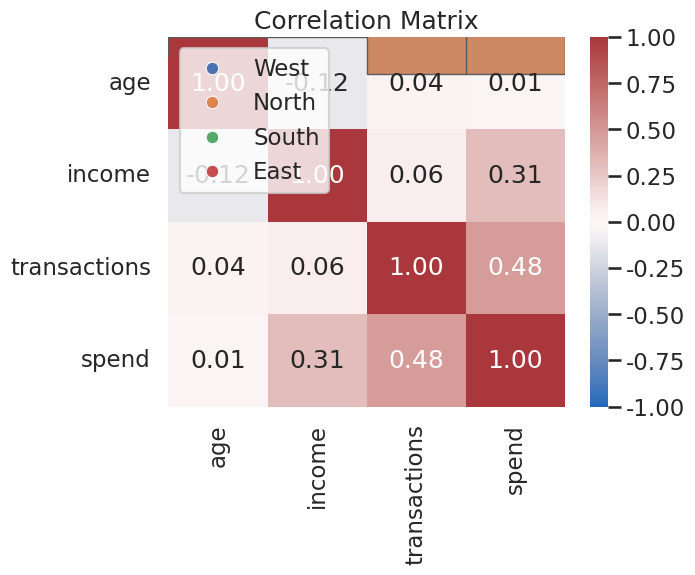

Reproduce this figure in Python.
import numpy as np, pandas as pd, matplotlib.pyplot as plt, seaborn as sns
from scipy.stats import skew, kurtosis
sns.set(context='talk', style='whitegrid')
np.random.seed(8)
pd.set_option('display.max_columns', 100)

# === Synthetic data generator (adapt or replace with your own data) ===
n = 160
df = pd.DataFrame({
    'date': pd.date_range('2021-02-01', periods=n, freq='D'),
    'region': np.random.choice(['North','South','East','West'], size=n),
    'age': np.random.normal(40, 8, size=n).clip(22, 70).round(1),
    'income': np.random.lognormal(mean=10.6, sigma=0.3, size=n).round(2),
    'transactions': np.random.poisson(lam=3, size=n),
})
base = df['income'] * 0.0015 + df['transactions']*18 + np.random.normal(0, 40, size=n)
df['spend'] = np.maximum(0, base).round(2)

# inject a bit of missingness and outliers
df.loc[np.random.choice(df.index, 5, replace=False), 'income'] = np.nan
df.loc[np.random.choice(df.index, 3, replace=False), 'spend'] = np.nan
df.loc[np.random.choice(df.index, 2, replace=False), 'transactions'] = df['transactions'].max()+12
df.head()

df.info(), df.isna().sum()

desc = df[['age','income','transactions','spend']].describe().T
desc['skew'] = [skew(df[c].dropna()) for c in desc.index]
desc['kurtosis'] = [kurtosis(df[c].dropna()) for c in desc.index]
desc

# TODO: histogram + KDE for a key variable
sns.histplot(df['income'], kde=True)
plt.title('Income Distribution')
plt.show()

# TODO: boxplot for outliers
sns.boxplot(x=df['transactions'])
plt.title('Transactions (Outliers)')
plt.show()

sns.scatterplot(data=df, x='income', y='spend', hue='region')
plt.title('Income vs Spend')
plt.show()

sns.scatterplot(data=df, x='age', y='spend')
plt.title('Age vs Spend')
plt.show()

corr = df[['age','income','transactions','spend']].corr(numeric_only=True)
sns.heatmap(corr, annot=True, fmt='.2f', cmap='vlag', vmin=-1, vmax=1)
plt.title('Correlation Matrix')
plt.show()
corr